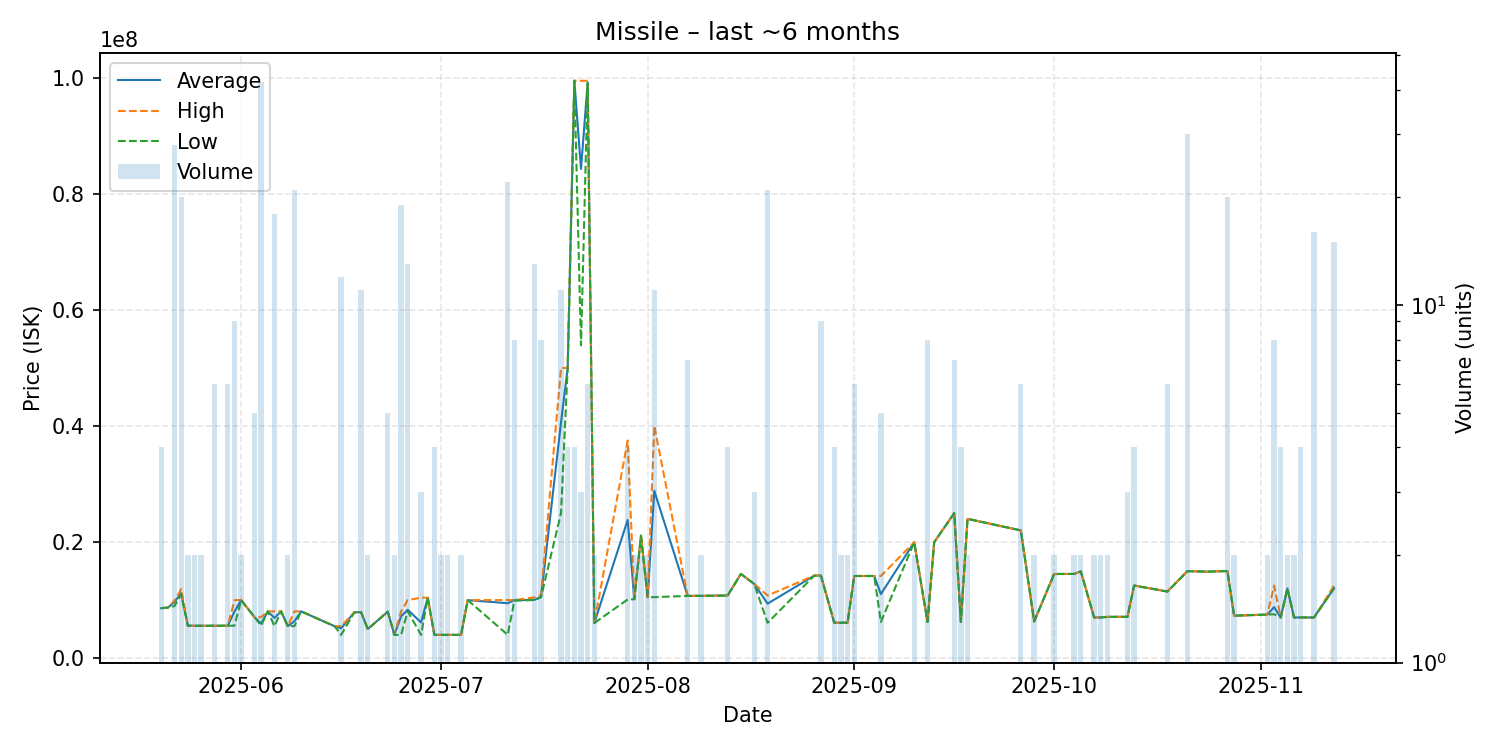

Data behind this chart, as committed beside it:
date, average, highest, lowest, order_count, volume
2025-05-20, 8600000, 8600000, 8600000, 2, 4
2025-05-21, 8700000, 8700000, 8700000, 1, 1
2025-05-22, 9628536, 9900000, 8950000, 6, 28
2025-05-23, 11185000, 11890000, 10970000, 4, 20
2025-05-24, 5570500, 5571000, 5570000, 2, 2
2025-05-25, 5570000, 5570000, 5570000, 1, 2
2025-05-26, 5570000, 5570000, 5570000, 1, 2
2025-05-28, 5571000, 5571000, 5571000, 2, 6
2025-05-30, 5574000, 5574000, 5574000, 1, 6
2025-05-31, 8034333, 9990000, 5590000, 4, 9
2025-06-01, 9996000, 9996000, 9996000, 1, 2
2025-06-03, 7059400, 7060000, 7059000, 2, 5
2025-06-04, 5942667, 7059000, 5596000, 7, 42
2025-06-05, 8055000, 8055000, 8055000, 1, 1
2025-06-06, 6907444, 8055000, 5500500, 4, 18
2025-06-07, 8054000, 8054000, 8054000, 1, 1
2025-06-08, 5503000, 5503000, 5503000, 1, 2
2025-06-09, 6353571, 8053000, 5504000, 6, 21
2025-06-10, 8053000, 8053000, 8053000, 1, 1
2025-06-15, 5504000, 5504000, 5504000, 1, 1
2025-06-16, 5127917, 5505000, 4000000, 5, 12
2025-06-18, 7900000, 7900000, 7900000, 1, 1
2025-06-19, 7900000, 7900000, 7900000, 2, 11
2025-06-20, 5000000, 5000000, 5000000, 1, 2
2025-06-23, 7999000, 8000000, 7998000, 3, 5
2025-06-24, 4001000, 4001000, 4001000, 1, 2
2025-06-25, 7197632, 8053000, 4001000, 5, 19
2025-06-26, 8327692, 9998000, 8054000, 6, 13
2025-06-28, 6134000, 10400000, 4001000, 2, 3
2025-06-29, 10400000, 10400000, 10400000, 1, 1
2025-06-30, 4001000, 4001000, 4001000, 2, 4
2025-07-01, 4001000, 4001000, 4001000, 1, 2
2025-07-02, 4001000, 4001000, 4001000, 1, 2
2025-07-04, 4001000, 4001000, 4001000, 1, 2
2025-07-05, 9999000, 9999000, 9999000, 1, 1
2025-07-11, 9451955, 9997000, 4002000, 3, 22
2025-07-12, 9974250, 10000000, 9899000, 4, 8
2025-07-15, 10035385, 10460000, 10000000, 3, 13
2025-07-16, 10527500, 10880000, 10490000, 3, 8
2025-07-19, 40618182, 50000000, 25000000, 5, 11
2025-07-20, 49992500, 50000000, 49990000, 2, 4
2025-07-21, 99500000, 99500000, 99500000, 2, 4
2025-07-22, 84293333, 99490000, 53900000, 2, 3
2025-07-23, 99236667, 99480000, 98990000, 3, 6
2025-07-24, 6039000, 6039000, 6039000, 1, 2
2025-07-29, 23795000, 37490000, 10100000, 2, 4
2025-07-30, 10145000, 10150000, 10140000, 2, 2
2025-07-31, 21100000, 21100000, 21100000, 1, 2
2025-08-01, 10495000, 10500000, 10490000, 2, 2
2025-08-02, 28816364, 40000000, 10500000, 4, 11
2025-08-07, 10724286, 10735000, 10720000, 4, 7
2025-08-09, 10720000, 10720000, 10720000, 1, 2
2025-08-13, 10792500, 10815000, 10770000, 3, 4
2025-08-15, 14500000, 14500000, 14500000, 1, 1
2025-08-17, 12763333, 12770000, 12750000, 2, 3
2025-08-19, 9383333, 10780000, 6074000, 7, 21
2025-08-26, 14200000, 14200000, 14200000, 1, 1
2025-08-27, 14235556, 14260000, 14180000, 4, 9
2025-08-29, 6094500, 6095000, 6094000, 2, 4
2025-08-30, 6094500, 6095000, 6094000, 2, 2
... 33 more rows
